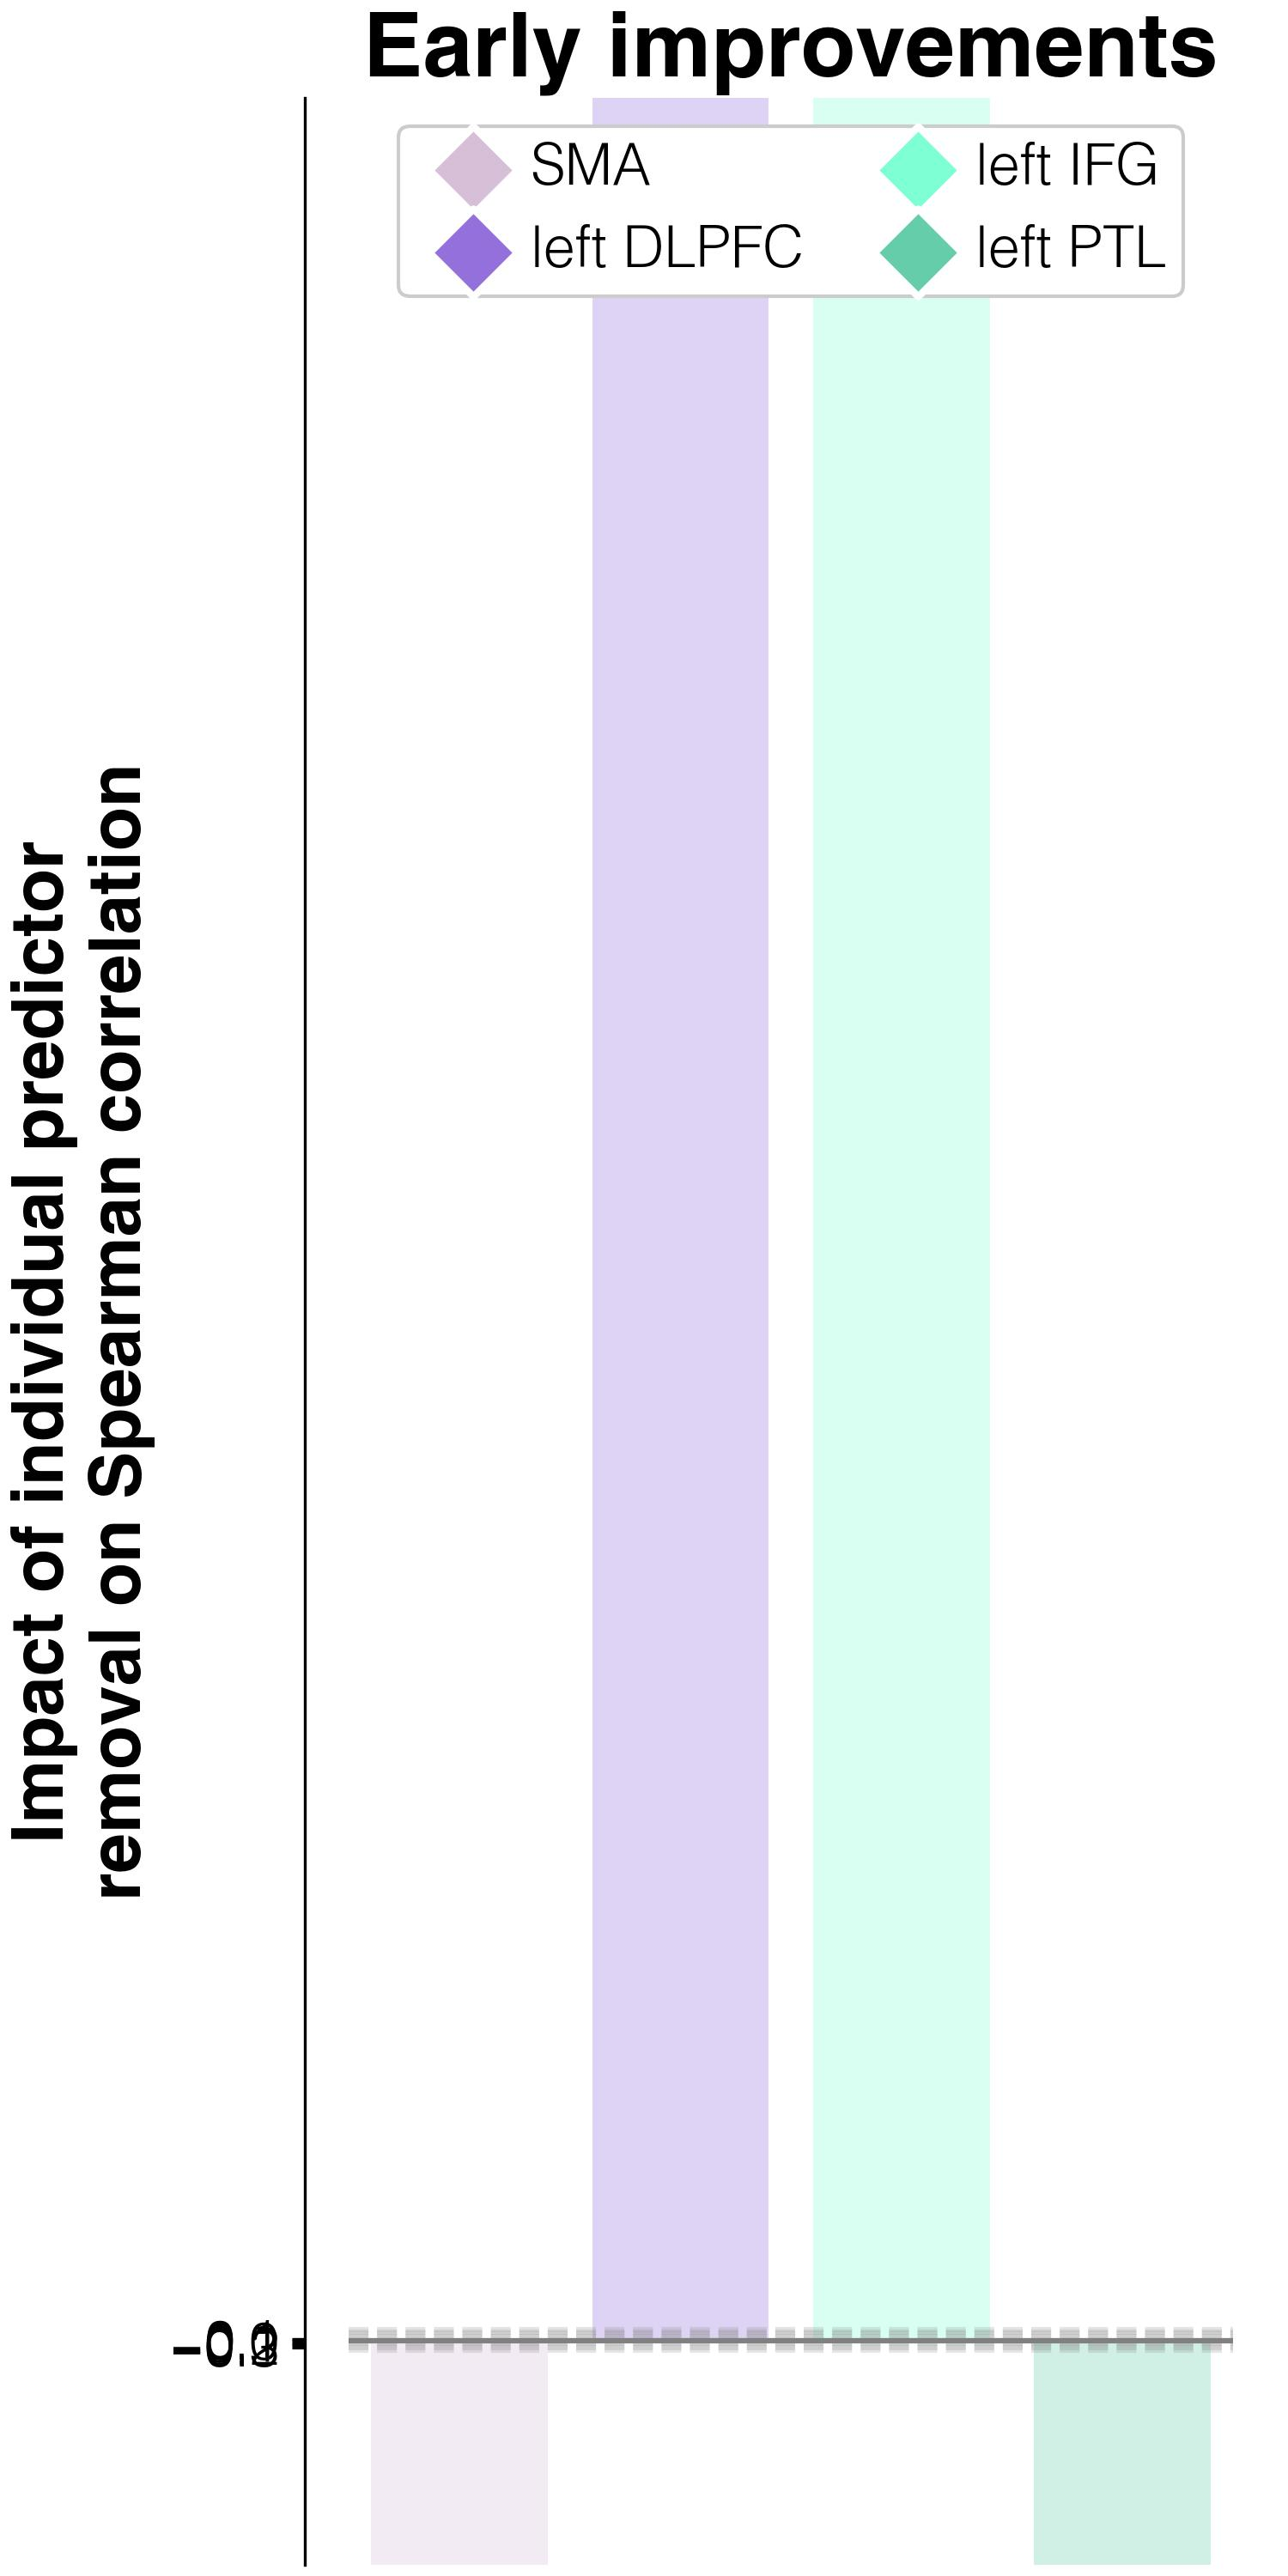

The data file committed next to this chart (first rows):
target	predictor	impact_on_spearman_rho	regression_weights	FDR_p	raw_p
improvements T2-T1	lesions w/o L_SMA	-1530	0.0009	0.004	0.002
improvements T2-T1	lesions w/o L_DLPFC	16153	-8e-05	0.087	0.058
improvements T2-T1	lesions w/o L_IFGorb	7719	-2e-05	0.6048	0.504
improvements T2-T1	lesions w/o L_PTL	-20200	-0.00011	0.0024	0.001
